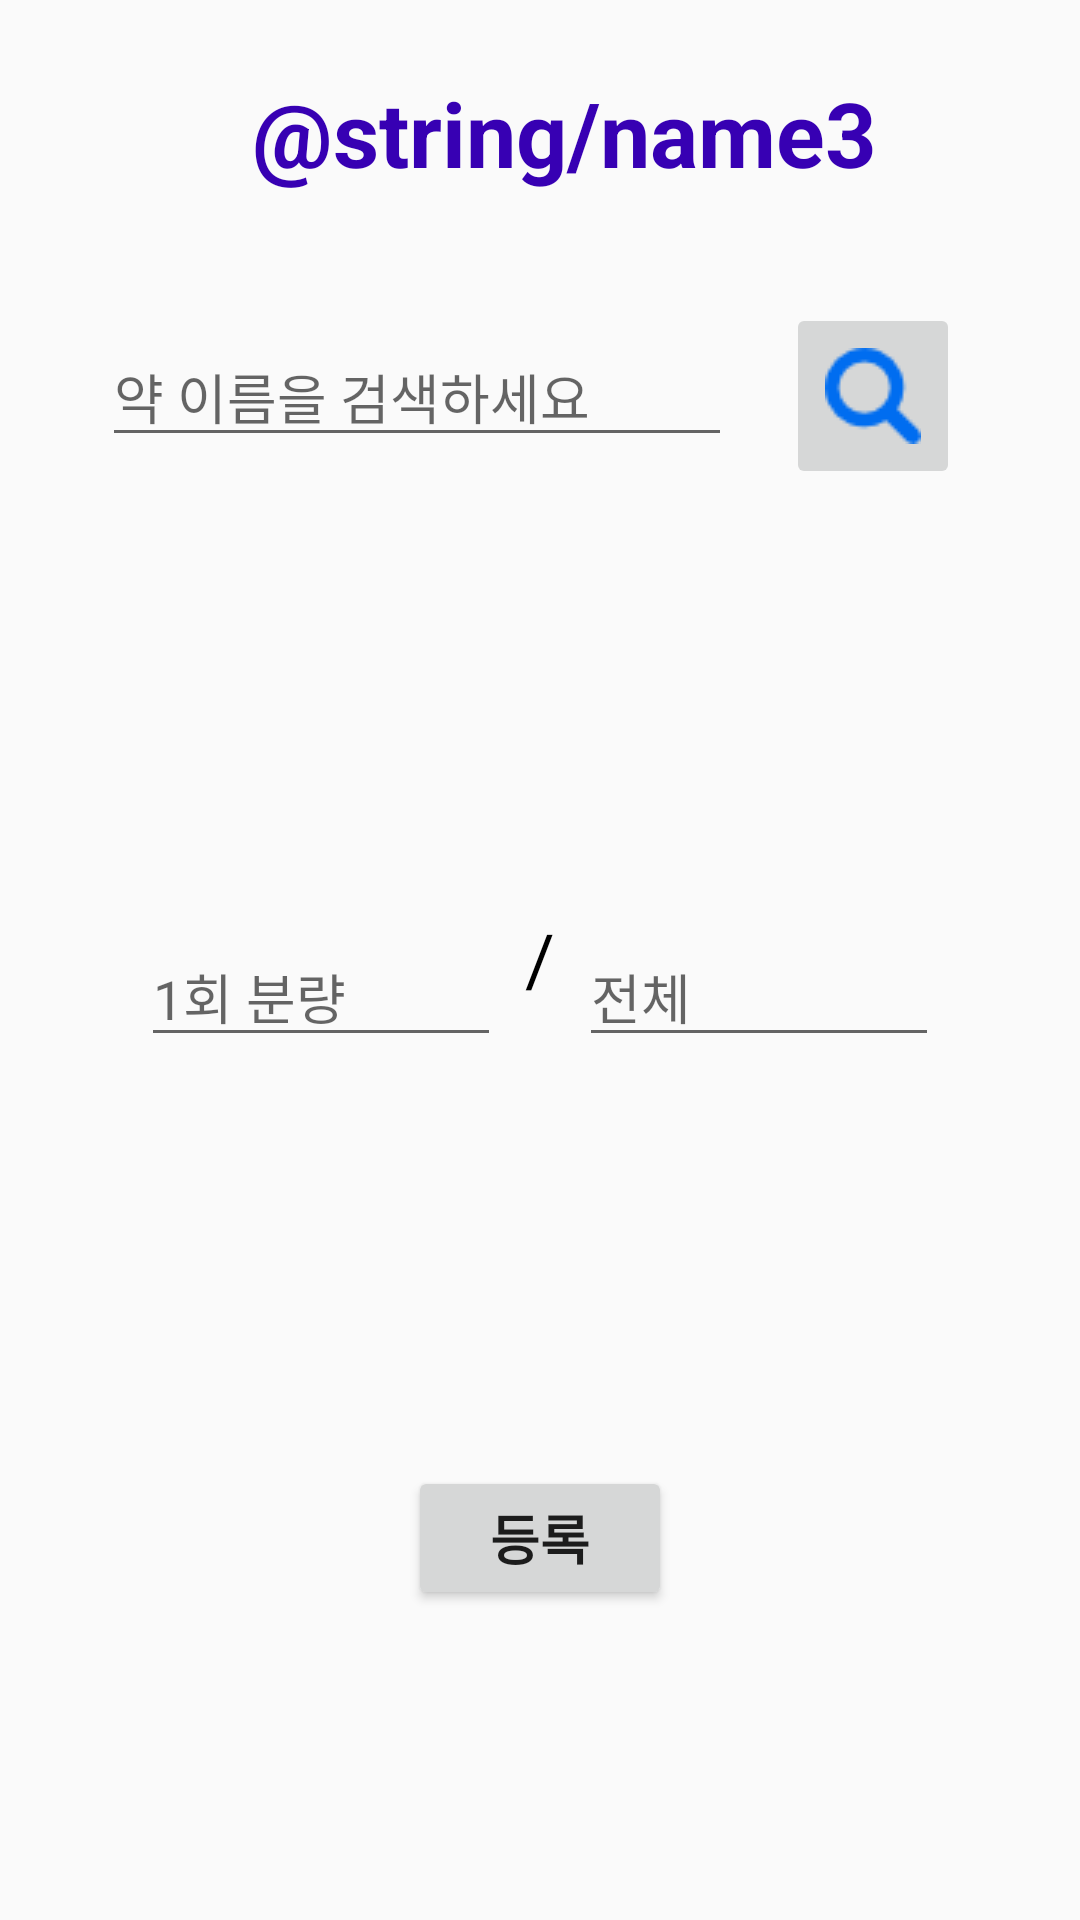

Here is an Android app screen rendered from its layout file. Give the layout XML and the strings, colors and styles it references.
<!-- AndroidManifest.xml: application theme Theme.AppCompat.Light.NoActionBar -->
<!-- res/layout/medi3_test_search.xml -->
<?xml version="1.0" encoding="utf-8"?>
<android.support.constraint.ConstraintLayout
    xmlns:android="http://schemas.android.com/apk/res/android"
    xmlns:app="http://schemas.android.com/apk/res-auto"
    xmlns:tools="http://schemas.android.com/tools"
    android:layout_width="match_parent"
    android:layout_height="match_parent">

    <ScrollView
        android:layout_width="match_parent"
        android:layout_height="match_parent"
        android:layout_marginBottom="8dp"
        android:layout_marginEnd="8dp"
        android:layout_marginStart="8dp"
        android:layout_marginTop="8dp"
        app:layout_constraintBottom_toBottomOf="parent"
        app:layout_constraintEnd_toEndOf="parent"
        app:layout_constraintHorizontal_bias="0.0"
        app:layout_constraintStart_toStartOf="parent"
        app:layout_constraintTop_toTopOf="parent"
        app:layout_constraintVertical_bias="1.0">

        <LinearLayout
            android:layout_width="match_parent"
            android:layout_height="wrap_content"
            android:layout_marginEnd="8dp"
            android:layout_marginStart="8dp"
            android:orientation="vertical"
            app:layout_constraintBottom_toBottomOf="parent"
            app:layout_constraintEnd_toEndOf="parent"
            app:layout_constraintStart_toStartOf="parent"
            app:layout_constraintTop_toTopOf="parent">

            <LinearLayout
                android:layout_width="match_parent"
                android:layout_height="85dp"
                android:orientation="horizontal">

                <TextView
                    android:id="@+id/medi3_num"
                    android:layout_width="0dp"
                    android:layout_height="54dp"
                    android:layout_marginStart="16dp"
                    android:layout_marginTop="16dp"
                    android:layout_weight="1"
                    android:text="@string/name3"
                    android:textAlignment="center"
                    android:textColor="@color/colorPrimaryDark"
                    android:textSize="30sp"
                    android:textStyle="bold"
                    app:layout_constraintLeft_toLeftOf="parent"
                    app:layout_constraintTop_toTopOf="parent" />

            </LinearLayout>

            <LinearLayout
                android:layout_width="match_parent"
                android:layout_height="76dp"
                android:orientation="horizontal">

                <android.support.constraint.ConstraintLayout
                    android:layout_width="match_parent"
                    android:layout_height="match_parent"
                    android:layout_weight="1">

                    <AutoCompleteTextView
                        android:id="@+id/textSearch"
                        android:layout_width="210dp"
                        android:layout_height="wrap_content"
                        android:layout_marginEnd="8dp"
                        android:layout_marginStart="8dp"
                        android:layout_marginTop="8dp"
                        android:hint="약 이름을 검색하세요"
                        app:layout_constraintBottom_toBottomOf="parent"
                        app:layout_constraintEnd_toStartOf="@+id/btnSearch"
                        app:layout_constraintStart_toStartOf="parent"
                        app:layout_constraintTop_toTopOf="parent"
                        app:layout_constraintVertical_bias="0.318" />

                    <ImageButton
                        android:id="@+id/btnSearch"
                        android:layout_width="58dp"
                        android:layout_height="62dp"
                        android:layout_marginBottom="4dp"
                        android:layout_marginEnd="24dp"
                        android:layout_marginTop="8dp"
                        android:layout_weight="1"
                        android:contentDescription="TODO"
                        app:layout_constraintBottom_toBottomOf="parent"
                        app:layout_constraintEnd_toEndOf="parent"
                        app:layout_constraintTop_toTopOf="parent"
                        app:layout_constraintVertical_bias="0.0"
                        app:srcCompat="@drawable/search1" />
                </android.support.constraint.ConstraintLayout>

            </LinearLayout>

            <LinearLayout
                android:layout_width="match_parent"
                android:layout_height="119dp"
                android:orientation="horizontal">

            </LinearLayout>

            <LinearLayout
                android:layout_width="match_parent"
                android:layout_height="86dp"
                android:baselineAligned="false"
                android:orientation="horizontal">

                <android.support.constraint.ConstraintLayout
                    android:layout_width="0dp"
                    android:layout_height="85dp"
                    android:layout_weight="1">

                    <EditText
                        android:id="@+id/editText2"
                        android:layout_width="120dp"
                        android:layout_height="wrap_content"
                        android:layout_marginEnd="8dp"
                        android:ems="10"
                        android:hint="1회 분량"
                        android:inputType="numberSigned"
                        app:layout_constraintBottom_toBottomOf="parent"
                        app:layout_constraintEnd_toStartOf="@+id/textView7"
                        app:layout_constraintTop_toTopOf="parent" />

                    <TextView
                        android:id="@+id/textView7"
                        android:layout_width="wrap_content"
                        android:layout_height="55dp"
                        android:layout_weight="1"
                        android:text="@string/slash"
                        android:textColor="@android:color/black"
                        android:textSize="24sp"
                        app:layout_constraintBottom_toBottomOf="parent"
                        app:layout_constraintEnd_toEndOf="parent"
                        app:layout_constraintHorizontal_bias="0.5"
                        app:layout_constraintStart_toStartOf="parent"
                        app:layout_constraintTop_toTopOf="parent" />

                    <EditText
                        android:id="@+id/editText3"
                        android:layout_width="120dp"
                        android:layout_height="wrap_content"
                        android:layout_marginStart="8dp"
                        android:ems="10"
                        android:hint="전체"
                        android:inputType="numberSigned"
                        app:layout_constraintBottom_toBottomOf="parent"
                        app:layout_constraintStart_toEndOf="@+id/textView7"
                        app:layout_constraintTop_toTopOf="parent" />


                </android.support.constraint.ConstraintLayout>

            </LinearLayout>

            <LinearLayout
                android:layout_width="match_parent"
                android:layout_height="99dp"
                android:orientation="vertical"
                tools:layout_editor_absoluteY="144dp">


            </LinearLayout>

            <LinearLayout
                android:layout_width="match_parent"
                android:layout_height="94dp"
                android:orientation="horizontal">

                <android.support.constraint.ConstraintLayout
                    android:layout_width="match_parent"
                    android:layout_height="79dp">

                    <Button
                        android:id="@+id/btnReg"
                        android:layout_width="wrap_content"
                        android:layout_height="wrap_content"
                        android:text="@string/register"
                        android:textSize="18sp"
                        android:textStyle="bold"
                        app:layout_constraintBottom_toBottomOf="parent"
                        app:layout_constraintEnd_toEndOf="parent"
                        app:layout_constraintHorizontal_bias="0.5"
                        app:layout_constraintStart_toStartOf="parent"
                        app:layout_constraintTop_toTopOf="parent" />
                </android.support.constraint.ConstraintLayout>
            </LinearLayout>

        </LinearLayout>
    </ScrollView>

</android.support.constraint.ConstraintLayout>
<!-- resources referenced by this layout -->
<resources>
  <!-- drawable search1: png bitmap (drawable, 964 bytes) -->
  <string name="register">등록</string>
  <string name="slash">/</string>
  <!-- not gathered from this repository: default colours our renderer supplied (Android Studio template values) -->
  <color name="colorPrimaryDark">#FF3700B3</color>
</resources>
